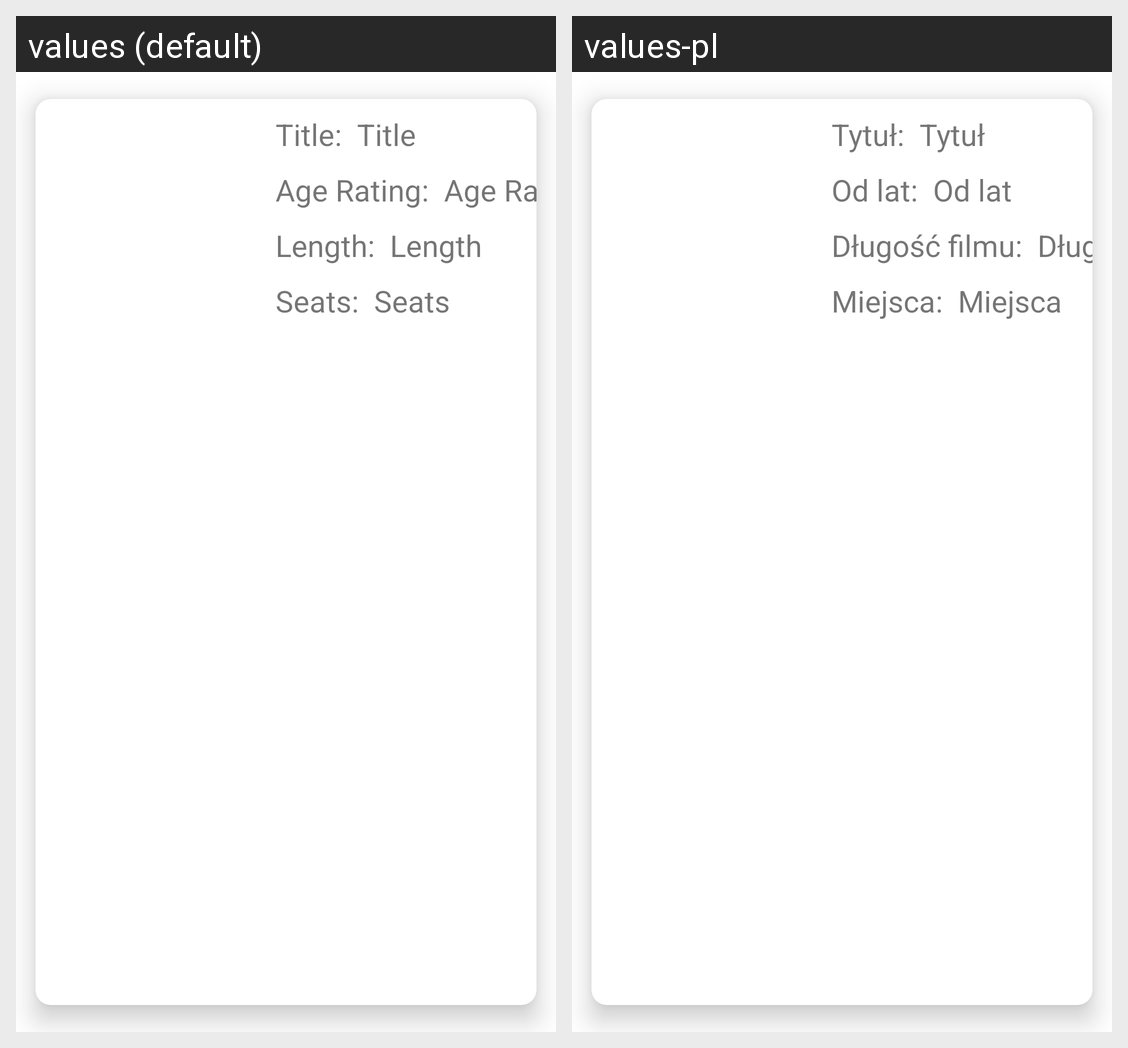

Here is an Android app screen in its default locale and in the app's own translations. Write out the translated-string differences for the strings that appear on this screen.
Android screen res/layout/one_movie.xml rendered under 2 locales, left to right: values (default), values-pl. Device: Nexus 5 (rendered at 1080×1920; each locale shown at half size, 540×960, under a caption strip naming it); theme Theme.CinemaApp.
Strings drawn on this screen, with the default value and each locale's value (text and hints the layout hard-codes, and strings that could not be matched under every locale, appear in the picture but are not listed):

movie_title_hint
  values: Title
  values-pl: Tytuł

age_rating_hint
  values: Age Rating
  values-pl: Od lat

length_hint
  values: Length
  values-pl: Długość filmu

movie_title_label
  values: Title:
  values-pl: Tytuł:

age_rating_label
  values: Age Rating:
  values-pl: Od lat:

length_label
  values: Length:
  values-pl: Długość filmu:

seats_label
  values: Seats:
  values-pl: Miejsca:

seats_hint
  values: Seats
  values-pl: Miejsca
